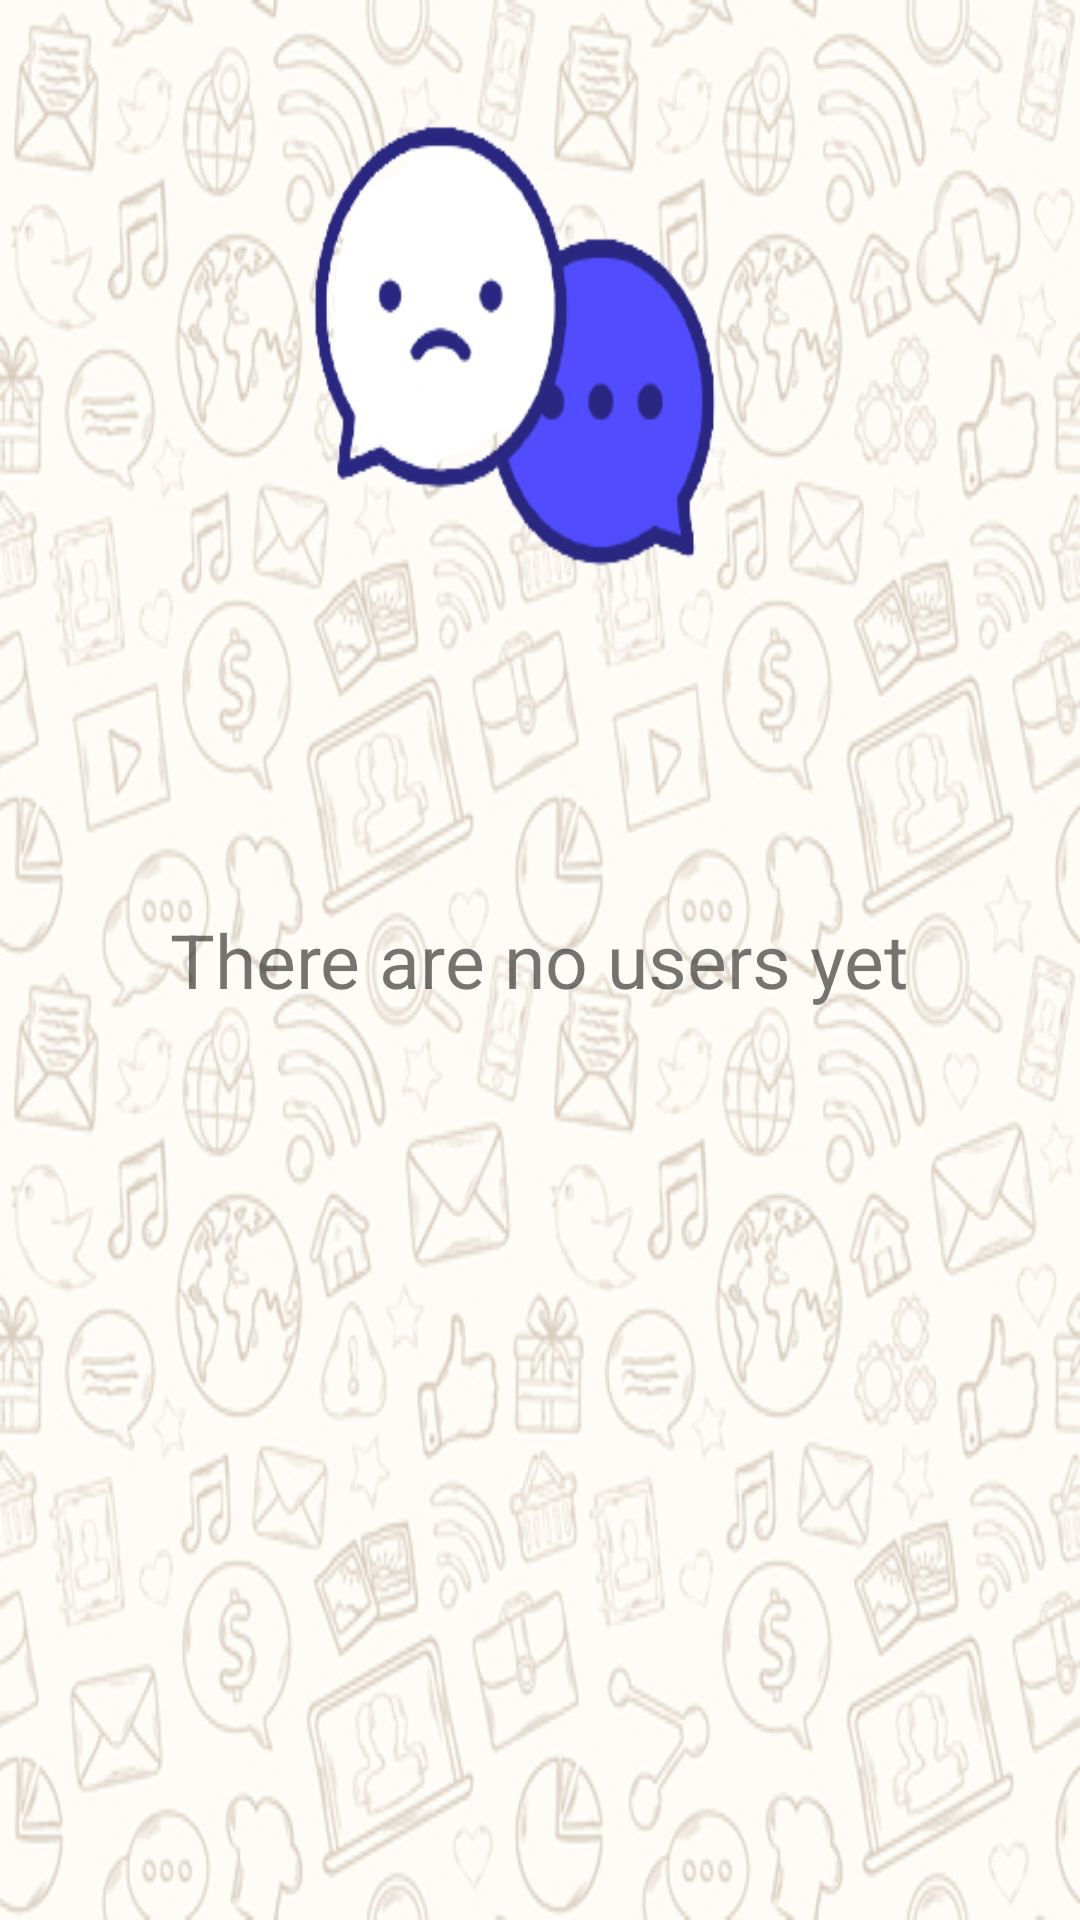

Write the Android layout XML for this screen, with the resource values it uses.
<!-- AndroidManifest.xml: application theme Theme.ChatAppApp -->
<!-- res/layout/fragment_users.xml -->
<?xml version="1.0" encoding="utf-8"?>
<FrameLayout xmlns:android="http://schemas.android.com/apk/res/android"
    xmlns:tools="http://schemas.android.com/tools"
    android:layout_width="match_parent"
    android:layout_height="match_parent"
    android:background="@drawable/background"
    tools:context=".Fragments.UsersFragment">
    <ImageView
        android:layout_width="250dp"
        android:layout_height="250dp"
        android:id="@+id/usersImage"
        android:layout_gravity="center|top"
        android:background="@drawable/no_messages">
    </ImageView>
    <TextView
        android:layout_width="wrap_content"
        android:layout_height="wrap_content"
        android:text="There are no users yet"
        android:id="@+id/usersText"
        android:layout_gravity="center"
        android:textSize="25dp"></TextView>
    <androidx.recyclerview.widget.RecyclerView
        android:layout_width="match_parent"
        android:layout_height="match_parent"
        android:id="@+id/recycler_view"/>

</FrameLayout>
<!-- resources referenced by this layout -->
<resources>
  <!-- drawable background: jpg bitmap (drawable, 196144 bytes) -->
  <!-- drawable no_messages: png bitmap (drawable, 18907 bytes) -->
  <style name="Theme.ChatAppApp" parent="Theme.MaterialComponents.DayNight.DarkActionBar">
          
          <item name="colorPrimary">@color/gray1</item>
          <item name="colorPrimaryVariant">@color/gray1</item>
          <item name="colorOnPrimary">@color/white</item>
          
          <item name="colorSecondary">@color/teal_200</item>
          <item name="colorSecondaryVariant">@color/teal_700</item>
          <item name="colorOnSecondary">@color/black</item>
          
          <item name="android:statusBarColor" tools:targetApi="l">?attr/colorPrimaryVariant</item>
          
      </style>
  <color name="gray1">#B8B8B8</color>
  <color name="white">#FFFFFFFF</color>
  <color name="teal_200">#FF03DAC5</color>
  <color name="teal_700">#FF018786</color>
  <color name="black">#FF000000</color>
</resources>
